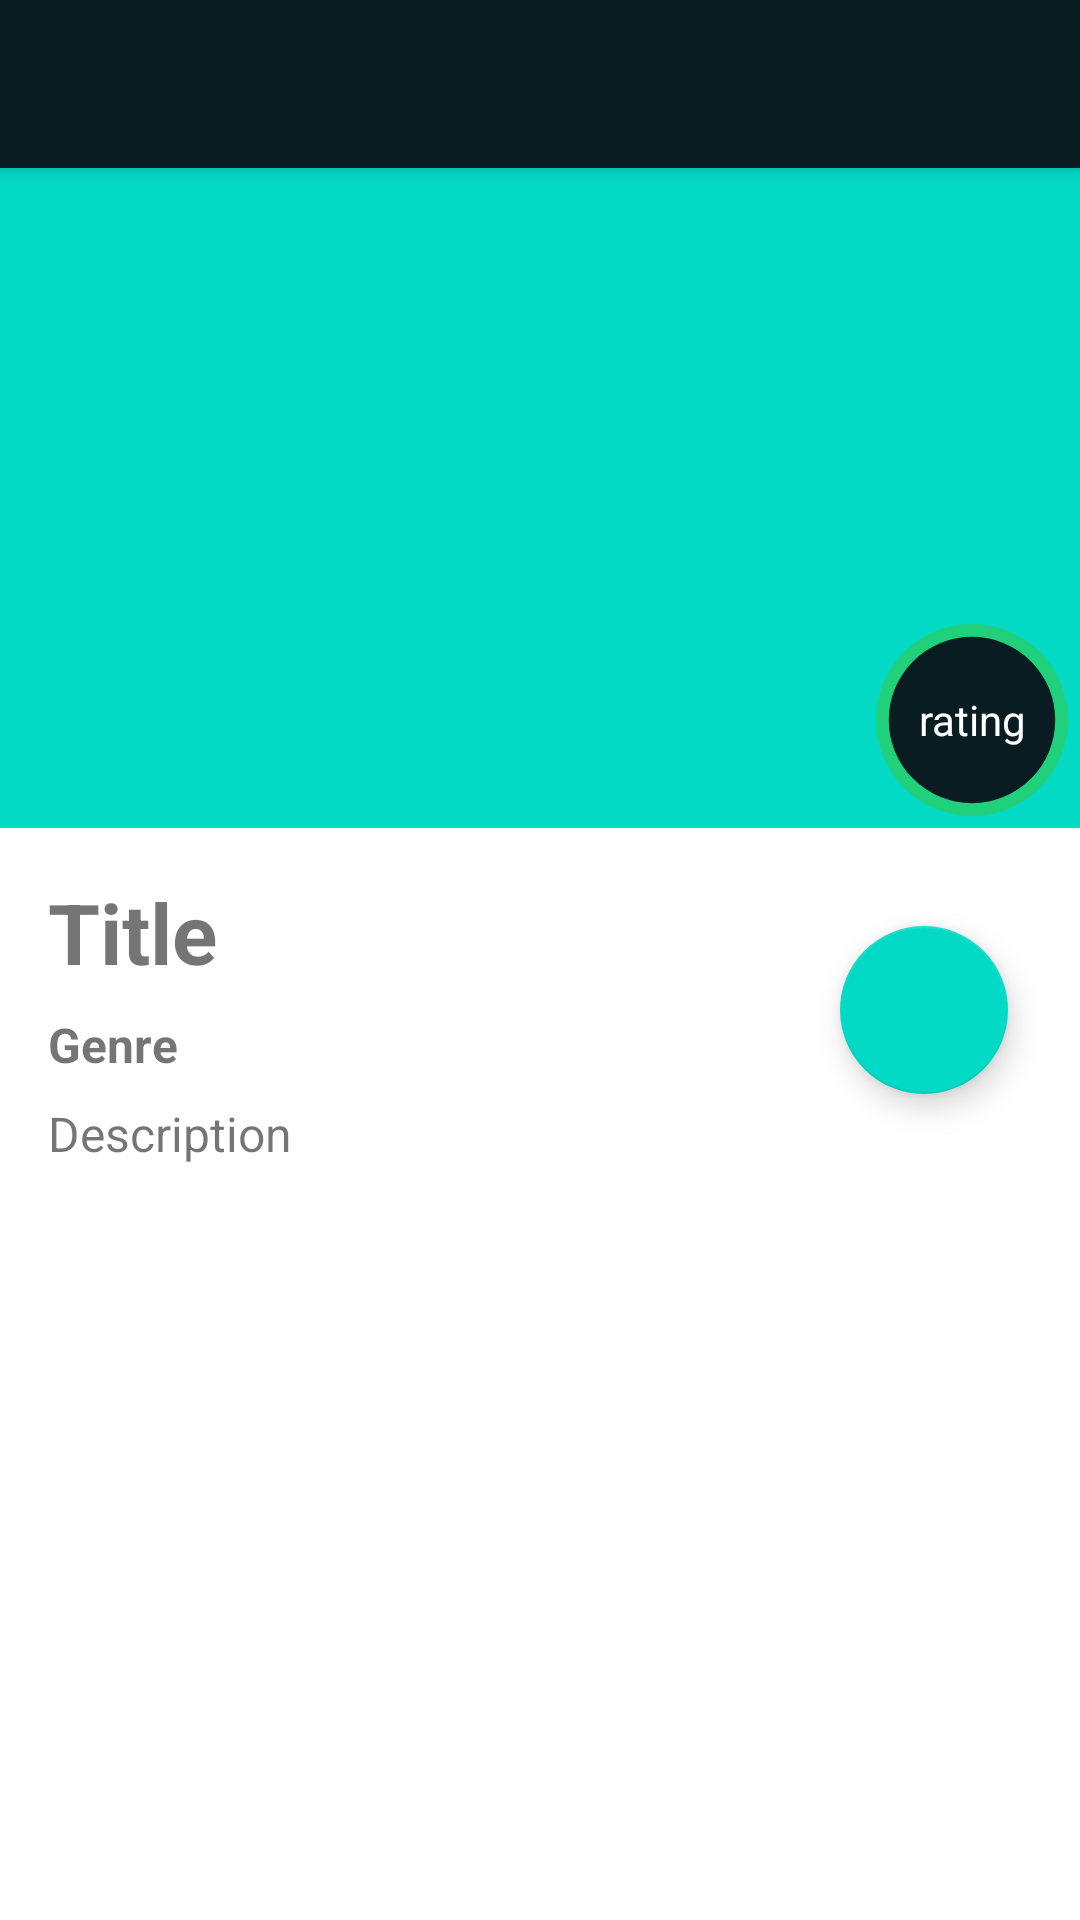

Layout XML and referenced resources for this Android screen:
<!-- AndroidManifest.xml: activity theme Theme.MovieCatalogue.NoActionBar -->
<!-- res/layout/activity_detail_movie.xml -->
<?xml version="1.0" encoding="utf-8"?>
<androidx.coordinatorlayout.widget.CoordinatorLayout xmlns:android="http://schemas.android.com/apk/res/android"
    xmlns:app="http://schemas.android.com/apk/res-auto"
    xmlns:tools="http://schemas.android.com/tools"
    android:layout_width="match_parent"
    android:layout_height="match_parent"
    tools:context=".ui.movie.detailmovie.DetailMovieActivity">

    <com.google.android.material.appbar.AppBarLayout
        android:layout_width="match_parent"
        android:layout_height="wrap_content"
        android:theme="@style/ThemeOverlay.MaterialComponents.Dark.ActionBar">

        <androidx.appcompat.widget.Toolbar
            android:id="@+id/toolbar"
            android:layout_width="match_parent"
            android:layout_height="?actionBarSize"
            android:background="?attr/colorPrimary"
            app:popupTheme="@style/Platform.MaterialComponents.Light" />

    </com.google.android.material.appbar.AppBarLayout>

    <androidx.core.widget.NestedScrollView
        android:layout_width="match_parent"
        android:layout_height="match_parent"
        app:layout_behavior="@string/appbar_scrolling_view_behavior">

        <include android:id="@+id/detail_content" layout="@layout/content_detail_movie" />

    </androidx.core.widget.NestedScrollView>

</androidx.coordinatorlayout.widget.CoordinatorLayout>
<!-- res/layout/content_detail_movie.xml (included above) -->
<?xml version="1.0" encoding="utf-8"?>
<androidx.constraintlayout.widget.ConstraintLayout xmlns:android="http://schemas.android.com/apk/res/android"
    xmlns:app="http://schemas.android.com/apk/res-auto"
    xmlns:tools="http://schemas.android.com/tools"
    android:layout_width="match_parent"
    android:layout_height="match_parent">

    <FrameLayout
        android:id="@+id/frameLayout"
        android:layout_width="match_parent"
        android:layout_height="wrap_content"
        app:layout_constraintStart_toStartOf="parent"
        app:layout_constraintEnd_toEndOf="parent"
        app:layout_constraintTop_toTopOf="parent">

        <ImageView
            android:id="@+id/image_poster"
            android:layout_width="match_parent"
            android:layout_height="220dp"
            android:src="@color/teal_200"
            app:layout_constraintEnd_toEndOf="parent"
            app:layout_constraintHorizontal_bias="0"
            app:layout_constraintStart_toStartOf="parent"
            app:layout_constraintTop_toTopOf="parent"
            tools:ignore="ContentDescription" />

        <androidx.constraintlayout.widget.ConstraintLayout
            android:layout_width="match_parent"
            android:layout_height="match_parent">

            <FrameLayout
                android:layout_width="64dp"
                android:layout_height="64dp"
                android:layout_margin="4dp"
                app:layout_constraintEnd_toEndOf="parent"
                app:layout_constraintBottom_toBottomOf="parent">

                <ImageView
                    android:id="@+id/ic_circle"
                    android:layout_width="match_parent"
                    android:layout_height="match_parent"
                    android:src="@drawable/ic_circle"
                    android:contentDescription="@string/rating" />

                <TextView
                    android:id="@+id/tv_item_rating"
                    android:layout_width="match_parent"
                    android:layout_height="wrap_content"
                    android:layout_gravity="center"
                    android:textAlignment="center"
                    android:text="@string/rating"
                    android:textColor="@color/white"
                    tools:layout_editor_absoluteY="67dp" />

            </FrameLayout>

        </androidx.constraintlayout.widget.ConstraintLayout>

    </FrameLayout>

    <TextView
        android:id="@+id/tv_item_title"
        android:layout_width="0dp"
        android:layout_height="wrap_content"
        android:layout_marginTop="16dp"
        android:textSize="28sp"
        android:textStyle="bold"
        android:layout_marginHorizontal="16dp"
        app:layout_constraintStart_toStartOf="parent"
        app:layout_constraintTop_toBottomOf="@id/frameLayout"
        app:layout_constraintEnd_toEndOf="parent"
        tools:text="@string/title" />

    <TextView
        android:id="@+id/tv_item_genre"
        android:layout_width="0dp"
        android:layout_height="wrap_content"
        android:textSize="16sp"
        android:textStyle="bold"
        android:layout_marginTop="8dp"
        android:layout_marginHorizontal="16dp"
        app:layout_constraintStart_toStartOf="parent"
        app:layout_constraintTop_toBottomOf="@id/tv_item_title"
        app:layout_constraintEnd_toEndOf="parent"
        tools:text="@string/genre" />

    <TextView
        android:id="@+id/tv_item_desc"
        android:layout_width="0dp"
        android:layout_height="wrap_content"
        android:textSize="16sp"
        android:layout_marginHorizontal="16dp"
        android:layout_marginTop="8dp"
        app:layout_constraintStart_toStartOf="parent"
        app:layout_constraintTop_toBottomOf="@id/tv_item_genre"
        app:layout_constraintEnd_toEndOf="parent"
        tools:text="@string/desc"
        />

    <com.google.android.material.floatingactionbutton.FloatingActionButton
        android:id="@+id/btn_favorite"
        android:layout_width="wrap_content"
        android:layout_height="wrap_content"
        android:src="@drawable/ic_baseline_favorite_border_24"
        android:layout_margin="24dp"
        app:layout_constraintBottom_toBottomOf="parent"
        app:layout_constraintEnd_toEndOf="parent"
        android:contentDescription="@string/title_favorited" />

</androidx.constraintlayout.widget.ConstraintLayout>
<!-- resources referenced by this layout -->
<resources>
  <color name="teal_200">#FF03DAC5</color>
  <color name="white">#FFFFFFFF</color>
  <!-- drawable ic_circle (drawable) -->
  <?xml version="1.0" encoding="utf-8"?>
  <shape
      xmlns:android="http://schemas.android.com/apk/res/android"
      android:shape="oval">
  
      <solid
          android:color="#081C22"/>
  
      <size
          android:width="120dp"
          android:height="120dp"/>
  
      <stroke
          android:width="8dp"
          android:color="#21D07A"/>
  
  </shape>
  <string name="desc">Description</string>
  <string name="genre">Genre</string>
  <string name="rating">rating</string>
  <string name="title">Title</string>
  <string name="title_favorited">Favorited</string>
  <style name="Theme.MovieCatalogue.NoActionBar" parent="Theme.MovieCatalogue">
          <item name="windowActionBar">false</item>
          <item name="windowNoTitle">true</item>
      </style>
  <style name="Theme.MovieCatalogue" parent="Theme.MaterialComponents.DayNight.DarkActionBar">
          
          <item name="colorPrimary">@color/dark_green</item>
          <item name="colorPrimaryVariant">@color/dark_green</item>
          <item name="colorOnPrimary">@color/white</item>
          
          <item name="colorSecondary">@color/teal_200</item>
          <item name="colorSecondaryVariant">@color/teal_700</item>
          <item name="colorOnSecondary">@color/black</item>
          
          <item name="android:statusBarColor" tools:targetApi="l">?attr/colorPrimaryVariant</item>
          
      </style>
  <color name="dark_green">#081C22</color>
  <color name="teal_700">#FF018786</color>
  <color name="black">#FF000000</color>
</resources>
